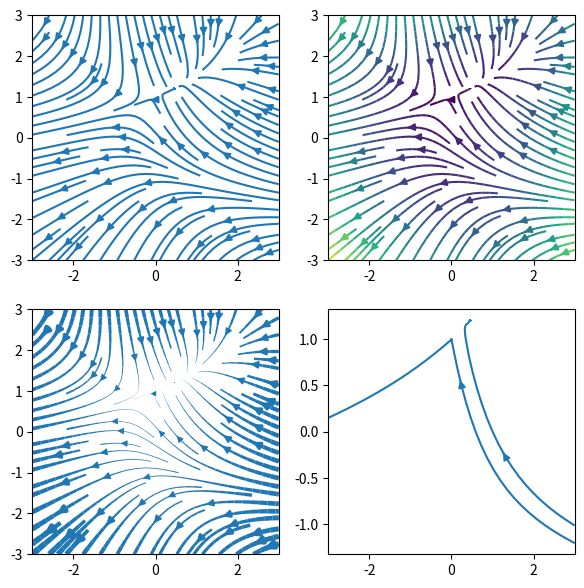

Reproduce this figure in Python.
import numpy as np
import matplotlib.pyplot as plt

w = 3
_ = np.linspace(-3,3,100)
X, Y = np.meshgrid(_,_)
U = -1-X**2 + Y
V = 1 + X - Y**2
speed = np.sqrt(U**2 + V**2)

fig, axes = plt.subplots(2,2,figsize =(7,7))
ax = axes[0][0]
ax.streamplot(X,Y,U,V)
ax = axes[0][1]
ax.streamplot(X,Y,U,V,color=speed)
ax = axes[1][0]
lw = 5*speed / speed.max()
ax.streamplot(X,Y,U,V, linewidth=lw)
ax = axes[1][1]
lw = 5*speed / speed.max()
seedpoints = np.array([[0,1],[1,0]])
ax.streamplot(X,Y,U,V, start_points=seedpoints)

plt.show()